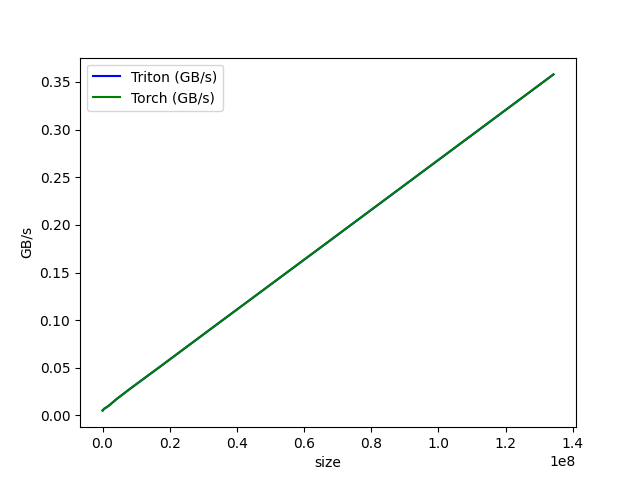

The data file committed next to this chart (first rows):
size, Triton (GB/s), Torch (GB/s)
4096, 0.005297, 0.005295
8192, 0.005369, 0.005318
16384, 0.005344, 0.005359
32768, 0.005398, 0.005522
65536, 0.005554, 0.005693
131072, 0.005718, 0.005678
262144, 0.006038, 0.006205
524288, 0.007122, 0.007173
1048576, 0.008202, 0.008329
2097152, 0.01084, 0.01094
4194304, 0.01719, 0.01728
8388608, 0.02846, 0.02853
16777216, 0.05024, 0.05036
33554432, 0.0943, 0.09425
67108864, 0.182, 0.1821
134217728, 0.3578, 0.3579
